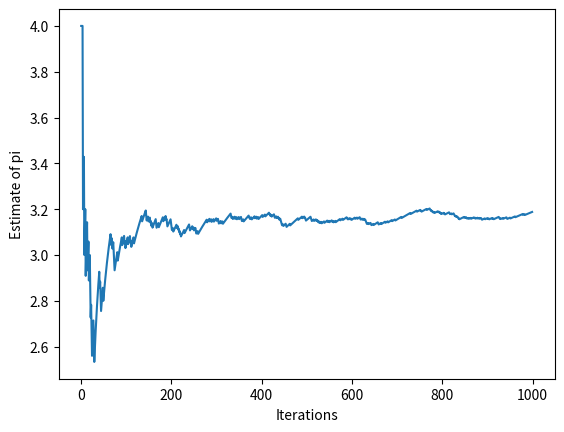

Python code for this plot:
import random

import matplotlib.pyplot as plt


def calculate_pi(num_points):
    points_inside_circle = 0
    total_points = 0
    pi_values = []

    for _ in range(num_points):
        x = random.uniform(0, 1)
        y = random.uniform(0, 1)
        distance = x**2 + y**2
        if distance <= 1:
            points_inside_circle += 1
        total_points += 1

        pi_values.append(4 * points_inside_circle / total_points)

    return pi_values


# 使用100000个点来计算圆周率
pi_values = calculate_pi(1000)

# 绘制圆周率的估计值
plt.plot(pi_values)
plt.xlabel("Iterations")
plt.ylabel("Estimate of pi")
plt.show()
